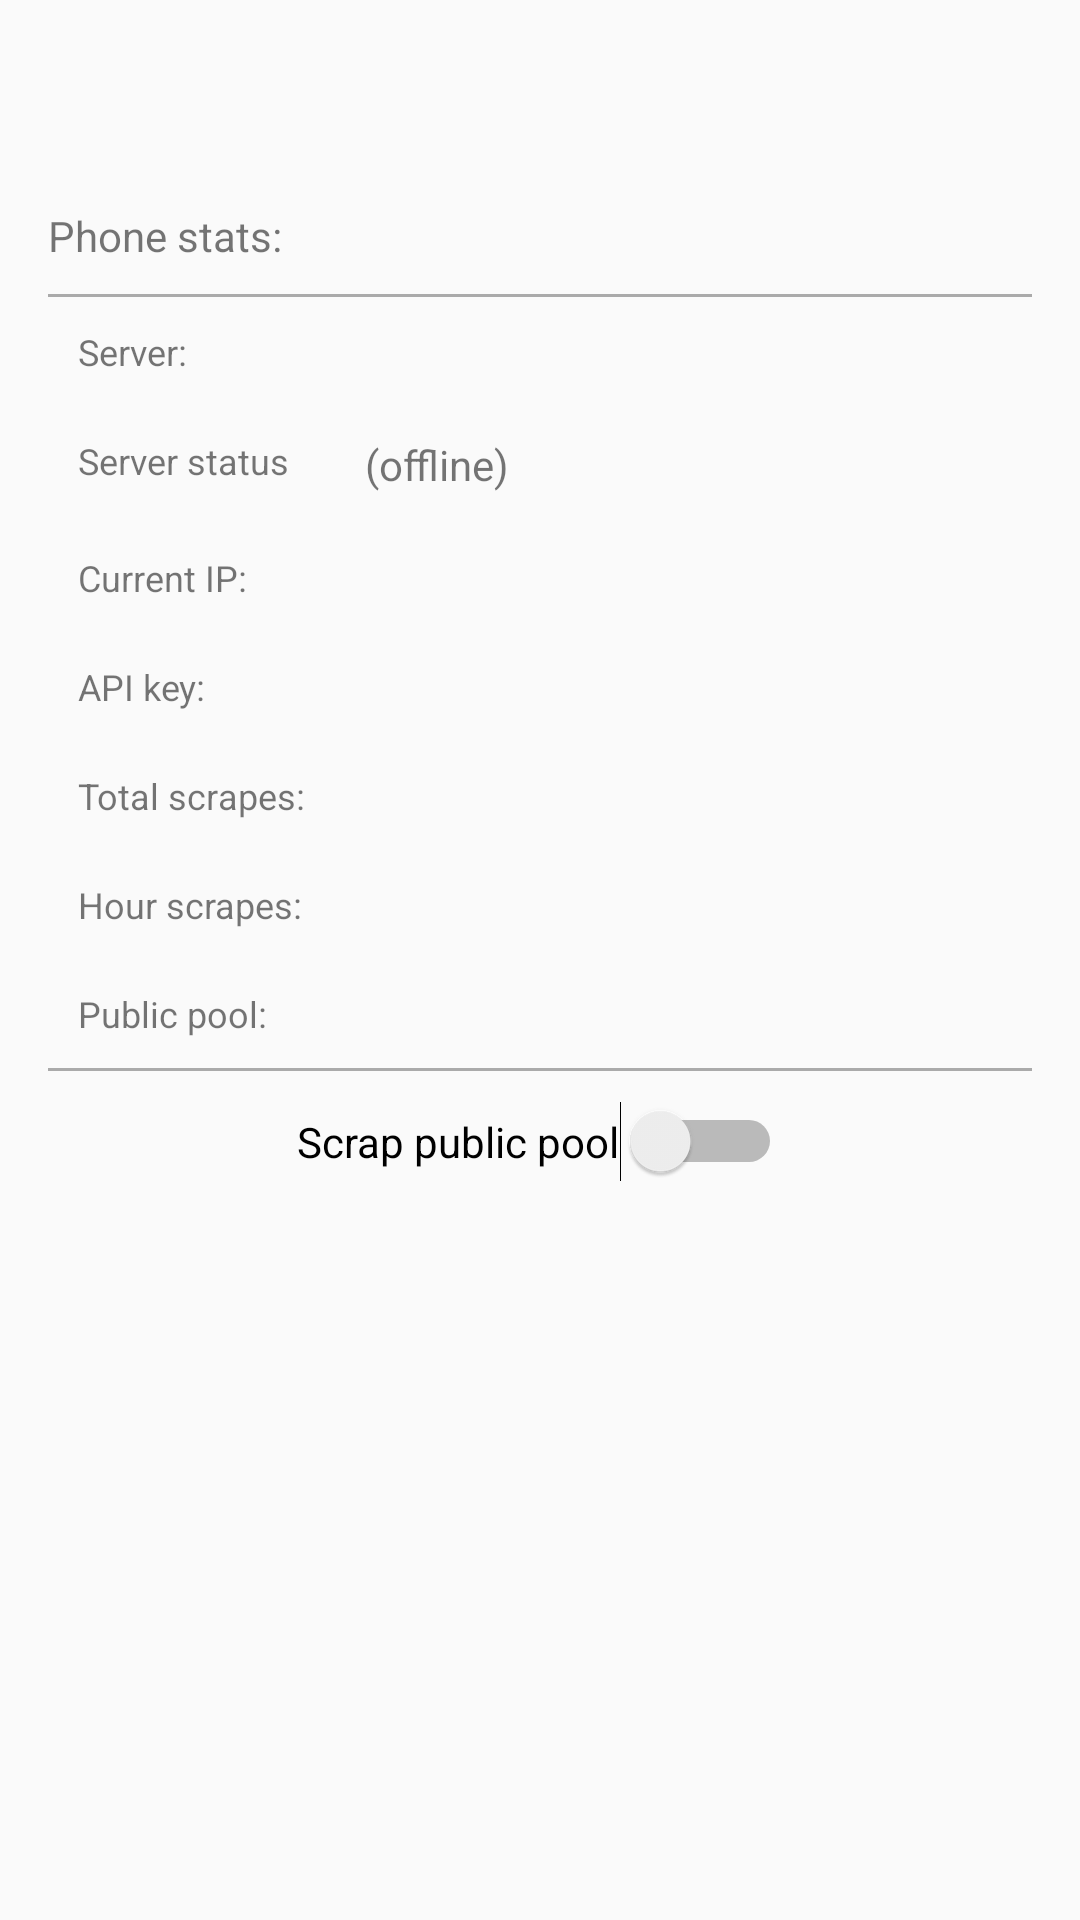

The Android layout XML behind this screen, and the referenced resources:
<!-- AndroidManifest.xml: application theme AppTheme -->
<!-- res/layout/activity_device_stats.xml -->
<?xml version="1.0" encoding="utf-8"?>
<LinearLayout xmlns:android="http://schemas.android.com/apk/res/android"
    xmlns:tools="http://schemas.android.com/tools"
    android:layout_width="match_parent"
    android:layout_height="match_parent"
    android:orientation="vertical"
    android:padding="16dp"
    tools:context=".views.MainActivity">

    <TextView
        android:textStyle="bold"
        android:layout_marginTop="10dp"
        android:id="@+id/header_view"
        android:layout_width="match_parent"
        android:layout_height="wrap_content" />

    <TextView
        android:layout_marginTop="24dp"
        android:textSize="14sp"
        android:layout_width="wrap_content"
        android:layout_height="wrap_content"
        android:layout_marginBottom="10dp"
        android:text="Phone stats:" />

    <View
        android:id="@+id/divider"
        android:layout_width="match_parent"
        android:layout_height="1dp"
        android:background="@android:color/darker_gray" />

    <GridLayout
        android:layout_width="match_parent"
        android:layout_height="wrap_content"
        android:columnCount="2">

        <TextView
            style="@style/StatsStyle"
            android:layout_width="wrap_content"
            android:layout_height="wrap_content"
            android:text="Server:" />

        <TextView
            android:id="@+id/stats_server_url"
            style="@style/StatsStyle"
            android:layout_width="wrap_content"
            android:layout_height="wrap_content"
            />

        <TextView
            style="@style/StatsStyle"
            android:layout_width="wrap_content"
            android:layout_height="wrap_content"
            android:text="Server status" />

        <LinearLayout
            style="@style/StatsStyle"
            android:layout_width="wrap_content"
            android:layout_height="wrap_content"
            android:orientation="horizontal"
            >
            <ImageView
                android:id="@+id/serverStatusImg"
                android:layout_width="wrap_content"
                android:layout_height="wrap_content"/>
            <TextView
                android:id="@+id/serverStatusLabel"
                android:layout_width="wrap_content"
                android:layout_height="wrap_content"
                android:text="(offline)" />
        </LinearLayout>

        <TextView
            style="@style/StatsStyle"
            android:layout_width="wrap_content"
            android:layout_height="wrap_content"
            android:text="Current IP:" />

        <TextView
            android:id="@+id/currentIpTextView"
            style="@style/StatsStyle"
            android:layout_width="wrap_content"
            android:layout_height="wrap_content"
            />

        <TextView
            style="@style/StatsStyle"
            android:layout_width="wrap_content"
            android:layout_height="wrap_content"
            android:text="API key:" />

        <TextView
            android:id="@+id/apiKeyTextView"
            style="@style/StatsStyle"
            android:textSize="10sp"
            android:text=""
            android:layout_width="wrap_content"
            android:layout_height="wrap_content"
            />

        <TextView
            style="@style/StatsStyle"
            android:layout_width="wrap_content"
            android:layout_height="wrap_content"
            android:text="Total scrapes:" />

        <TextView
            style="@style/StatsStyle"
            android:layout_width="wrap_content"
            android:layout_height="wrap_content"
            android:id="@+id/totalScrapsTextView"/>

        <TextView
            style="@style/StatsStyle"
            android:layout_width="wrap_content"
            android:layout_height="wrap_content"
            android:text="Hour scrapes:" />

        <TextView
            style="@style/StatsStyle"
            android:layout_width="wrap_content"
            android:layout_height="wrap_content"
            android:id="@+id/todayScrapsTextView"/>

        <TextView
            style="@style/StatsStyle"
            android:layout_width="wrap_content"
            android:layout_height="wrap_content"
            android:text="Public pool:" />

        <TextView
            style="@style/StatsStyle"
            android:layout_width="wrap_content"
            android:layout_height="wrap_content"
            android:id="@+id/availableUrlsTextView" />

        <TextView
            style="@style/StatsStyle"
            android:layout_width="wrap_content"
            android:layout_height="wrap_content"
            android:text="Private pool:"
            android:id="@+id/privateUrlsLabel"
            android:visibility="gone"/>

        <TextView
            style="@style/StatsStyle"
            android:layout_width="wrap_content"
            android:layout_height="wrap_content"
            android:id="@+id/privateUrlsTextView"
            android:visibility="gone"/>

    </GridLayout>

    <View
        android:id="@+id/divider2"
        android:layout_width="match_parent"
        android:layout_height="1dp"
        android:background="@android:color/darker_gray" />
    <Switch
        android:id="@+id/enable_scraping_switch"
        android:layout_width="wrap_content"
        android:layout_height="wrap_content"
        android:text="Scrap public pool"
        android:layout_gravity="center"
        android:layout_marginTop="10dp"/>
    <Switch
        android:id="@+id/scrapPrivateSwitch"
        android:layout_width="wrap_content"
        android:layout_height="wrap_content"
        android:text="Scrap private pool"
        android:layout_gravity="center"
        android:layout_marginTop="10dp"
        android:visibility="gone"/>

    <ScrollView
        android:id="@+id/log_scroll_view"
        android:layout_marginTop="25dp"
        android:layout_width="300dp"
        android:layout_height="100dp"
        android:layout_gravity="center">
    <TextView
        android:id="@+id/log_text_view"
        android:textSize="10dp"
        android:layout_width="wrap_content"
        android:layout_height="wrap_content"
        android:singleLine="false" />
    </ScrollView>
</LinearLayout>
<!-- resources referenced by this layout -->
<resources>
  <style name="StatsStyle">
          <item name="android:padding">10dp</item>
          <item name="android:textSize">12sp</item>
      </style>
  <style name="AppTheme" parent="Theme.AppCompat.Light.DarkActionBar">
          
          <item name="colorPrimary">@color/colorPrimary</item>
          <item name="colorPrimaryDark">@color/colorPrimaryDark</item>
          <item name="colorAccent">@color/colorAccent</item>
      </style>
  <!-- not gathered from this repository: default colours our renderer supplied (Android Studio template values) -->
  <color name="colorPrimary">#FF6200EE</color>
  <color name="colorPrimaryDark">#FF3700B3</color>
  <color name="colorAccent">#FF03DAC5</color>
</resources>
